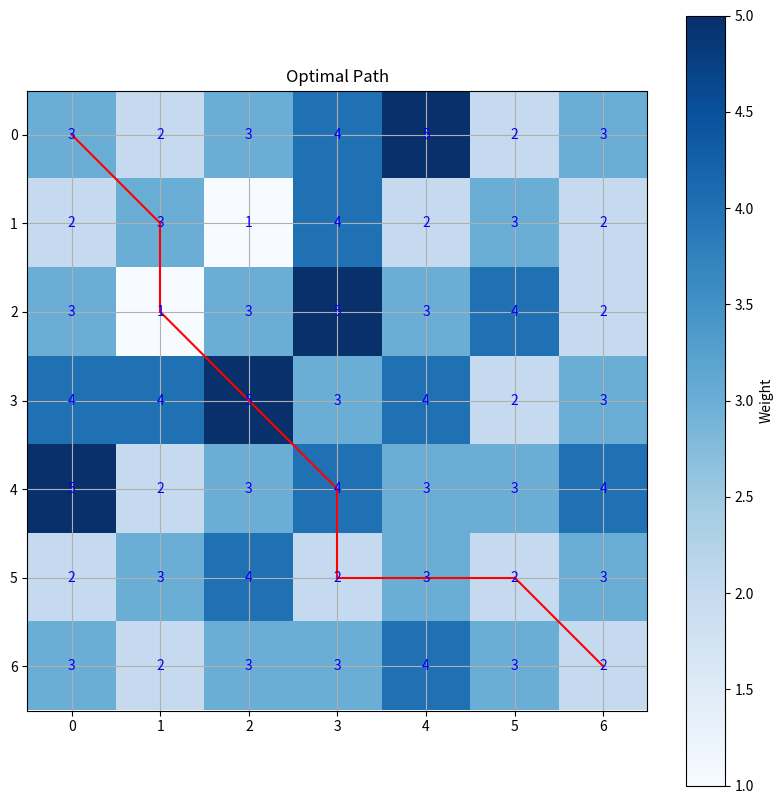

Recreate this plot in Python.
import numpy as np
import matplotlib.pyplot as plt

class AntColony:
    def __init__(self, num_ants, graph, start_node, end_node, alpha=1, beta=2, rho=0.5, q=100, max_iter=100):
        self.num_ants = num_ants
        self.graph = graph
        self.num_nodes = graph.shape[0] * graph.shape[1]
        self.start_node = start_node
        self.end_node = end_node
        self.alpha = alpha
        self.beta = beta
        self.rho = rho
        self.q = q
        self.max_iter = max_iter
        self.pheromone = np.ones((self.num_nodes, self.num_nodes))
        self.visibility = np.zeros((self.num_nodes, self.num_nodes))
        
        # Calculate the distance between nodes using their coordinates
        coordinates = [(i // graph.shape[1], i % graph.shape[1]) for i in range(self.num_nodes)]
        self.distance = np.zeros((self.num_nodes, self.num_nodes))
        for i in range(self.num_nodes):
            for j in range(self.num_nodes):
                x1, y1 = coordinates[i]
                x2, y2 = coordinates[j]
                self.distance[i][j] = np.sqrt((x2 - x1)**2 + (y2 - y1)**2)
        
        np.fill_diagonal(self.distance, 1)  # Avoid division by zero
        for i in range(self.num_nodes):
            for j in range(self.num_nodes):
                if i != j:
                    self.visibility[i][j] = 1 / self.distance[i][j]
        
        np.fill_diagonal(self.visibility, 0)
        self.best_path = []
        self.best_path_length = np.inf

    def find_path(self):
        for iter in range(self.max_iter):
            print(f"Iteration {iter}")
            all_paths = self.generate_paths()
            self.update_pheromone(all_paths)
            shortest_path = min(all_paths, key=lambda x: x[1])
            if shortest_path[1] < self.best_path_length:
                self.best_path_length = shortest_path[1]
                self.best_path = shortest_path[0]
            print(f"Iteration {iter}: Best path length = {self.best_path_length}")

            # Check if all ants have reached the end node
            if all(ant_path[-1] == self.end_node for ant_path, _ in all_paths):
                break

        return self.best_path, self.best_path_length

    def generate_paths(self):
        all_paths = []
        for ant in range(self.num_ants):
            current_node = self.start_node
            visited_nodes = [current_node]
            path = [current_node]
            path_length = 0
            while current_node != self.end_node:
                next_node = self.choose_next_node(current_node, visited_nodes)
                path_length += self.graph[current_node // self.graph.shape[1], current_node % self.graph.shape[1]]
                visited_nodes.append(next_node)
                path.append(next_node)
                current_node = next_node
                if len(visited_nodes) == self.num_nodes:
                    break  # break if all nodes are visited
            path_length += self.graph[current_node // self.graph.shape[1], current_node % self.graph.shape[1]]
            all_paths.append((path, path_length))
        return all_paths

    def choose_next_node(self, current_node, visited_nodes):
        row, col = current_node // self.graph.shape[1], current_node % self.graph.shape[1]
        neighbors = [(row-1, col-1), (row-1, col), (row-1, col+1),
                     (row, col-1),                 (row, col+1),
                     (row+1, col-1), (row+1, col), (row+1, col+1)]
        valid_neighbors = [(r, c) for r, c in neighbors if 0 <= r < self.graph.shape[0] and 0 <= c < self.graph.shape[1] and (r*self.graph.shape[1]+c) not in visited_nodes]
        
        probabilities = []
        total_probability = 0
        for r, c in valid_neighbors:
            node = r*self.graph.shape[1] + c
            if node not in visited_nodes:
                pheromone = self.pheromone[current_node][node] ** self.alpha
                visibility = self.visibility[current_node][node] ** self.beta
                total_probability += pheromone * visibility
                probabilities.append((node, pheromone * visibility))
        
        probabilities = [(node, prob/total_probability) for node, prob in probabilities]
        
        if len(probabilities) == 0:
            return current_node

        # Select the next node based on the probabilities
        p = np.random.rand()
        cumulative_probability = 0
        for node, probability in probabilities:
            cumulative_probability += probability
            if p <= cumulative_probability:
                return node

        # If for some reason we don't pick any node, return the last valid node
        return probabilities[-1][0]

    def update_pheromone(self, all_paths):
        # Evaporation
        self.pheromone *= (1 - self.rho)
        
        # Pheromone update
        for path, path_length in all_paths:
            for i in range(len(path) - 1):
                self.pheromone[path[i]][path[i + 1]] += self.q / path_length
            self.pheromone[path[-1]][path[0]] += self.q / path_length


# Define the custom graph (grid)
graph = np.array([
    [3, 2, 3, 4, 5, 2, 3],
    [2, 3, 1, 4, 2, 3, 2],
    [3, 1, 3, 5, 3, 4, 2],
    [4, 4, 5, 3, 4, 2, 3],
    [5, 2, 3, 4, 3, 3, 4],
    [2, 3, 4, 2, 3, 2, 3],
    [3, 2, 3, 3, 4, 3, 2]
])

# Start and end nodes
start_node = 0
end_node = 48

# Initialize and run the Ant Colony Optimization algorithm
ant_colony = AntColony(num_ants=100, graph=graph, start_node=start_node, end_node=end_node)
best_path, best_path_length = ant_colony.find_path()

# Plotting the graph
plt.figure(figsize=(10, 10))
plt.imshow(graph, cmap='Blues')
for i in range(graph.shape[0]):
    for j in range(graph.shape[1]):
        plt.text(j, i, str(graph[i, j]), color='blue', ha='center', va='center', fontsize=10)
for i in range(len(best_path)-1):
    plt.plot([best_path[i] % graph.shape[1], best_path[i+1] % graph.shape[1]], [best_path[i] // graph.shape[1], best_path[i+1] // graph.shape[1]], color='red')
plt.title('Optimal Path')
plt.colorbar(label='Weight')
plt.grid(visible=True)
plt.show()

print(f"Optimal path: {best_path}")
print(f"Optimal path length: {best_path_length}")
    